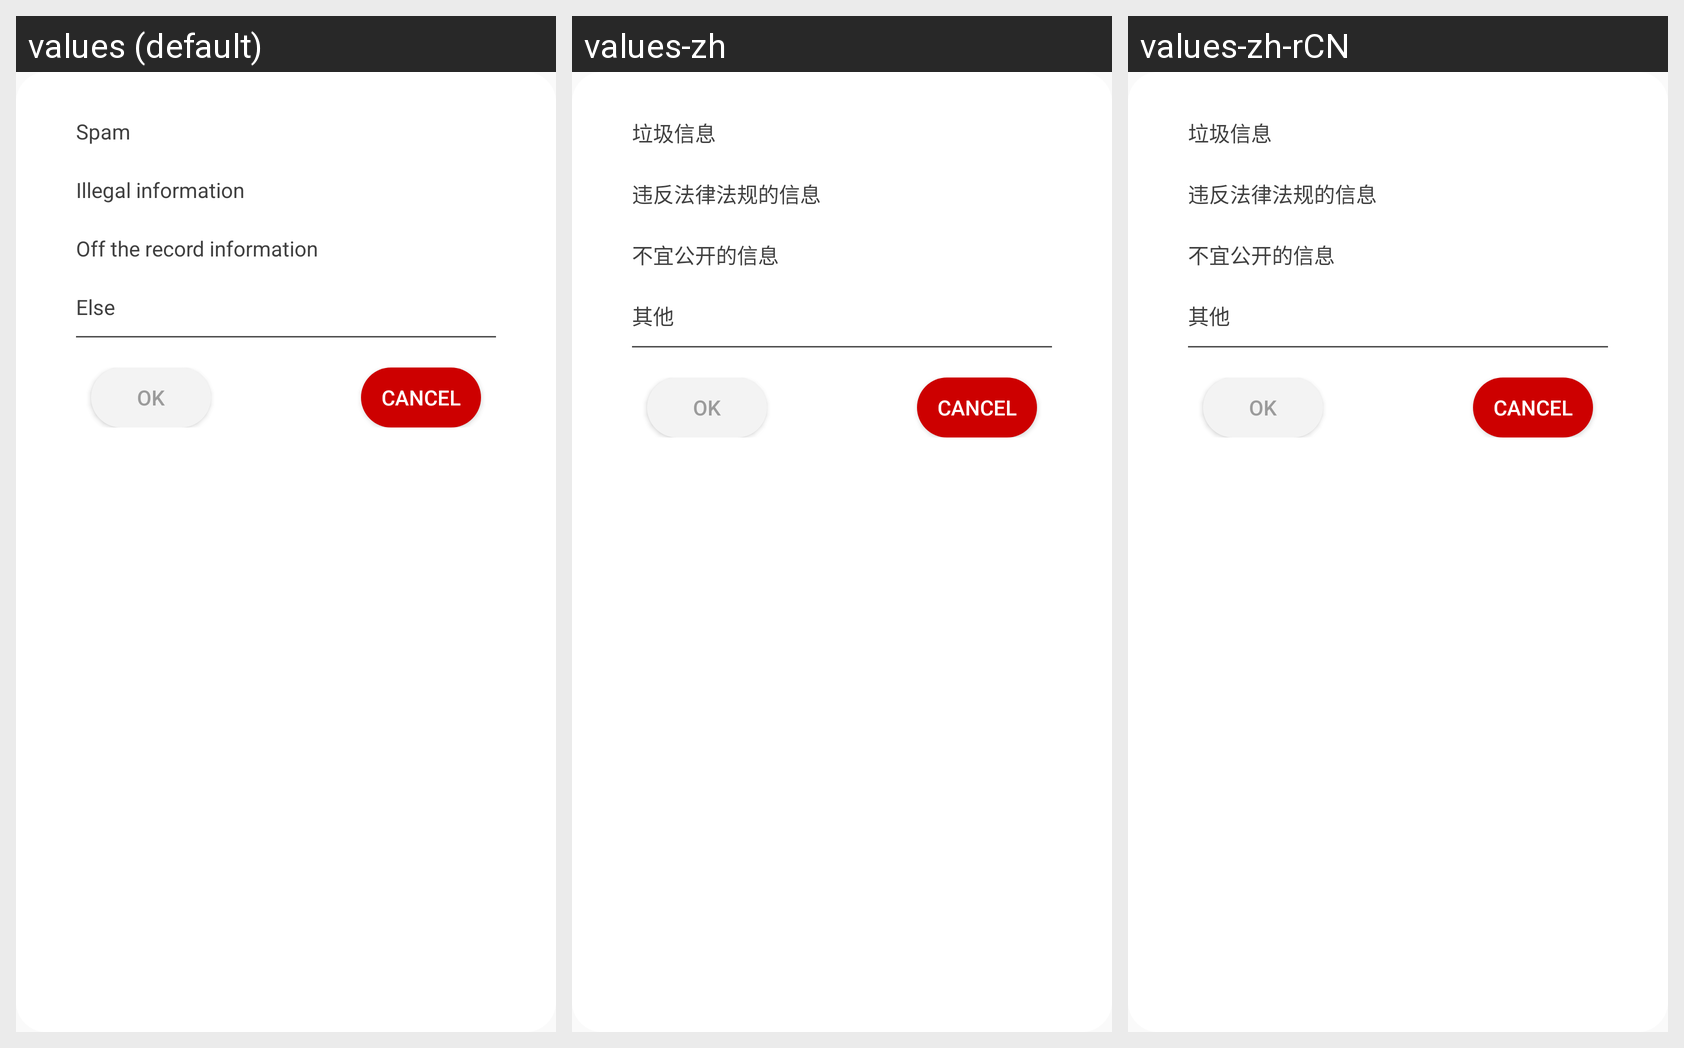

Translations of the strings shown on this Android screen, per locale in the grid:
Android screen res/layout/dialog_report_post_layout.xml rendered under 3 locales, left to right: values (default), values-zh, values-zh-rCN. Device: Nexus 5 (rendered at 1080×1920; each locale shown at half size, 540×960, under a caption strip naming it); theme AppTheme.
Strings drawn on this screen, with the default value and each locale's value (text and hints the layout hard-codes, and strings that could not be matched under every locale, appear in the picture but are not listed):

current_list_page_report_rubbish_post
  values: Spam
  values-zh: 垃圾信息
  values-zh-rCN: 垃圾信息  [from values-zh]

current_list_page_report_illegal_post
  values: Illegal information
  values-zh: 违反法律法规的信息
  values-zh-rCN: 违反法律法规的信息  [from values-zh]

current_list_page_report_not_for_publication_post
  values: Off the record information
  values-zh: 不宜公开的信息
  values-zh-rCN: 不宜公开的信息  [from values-zh]

current_list_page_report_other_invalid_post
  values: Else
  values-zh: 其他
  values-zh-rCN: 其他  [from values-zh]
